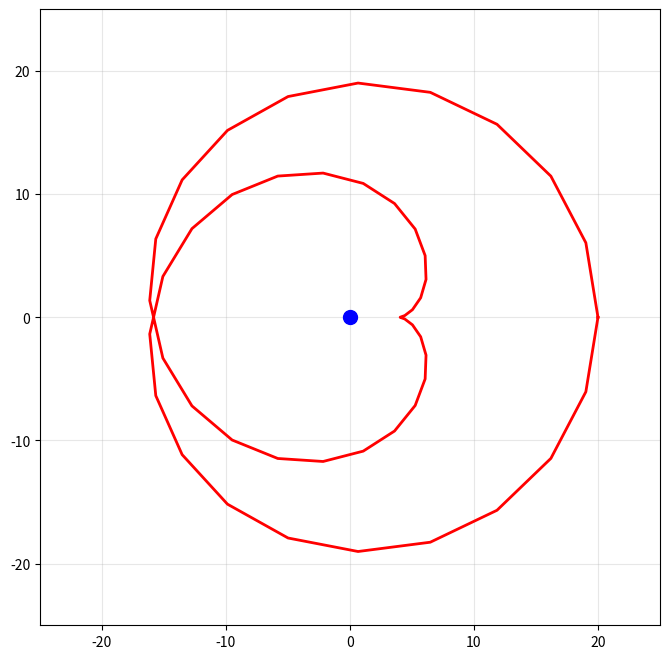
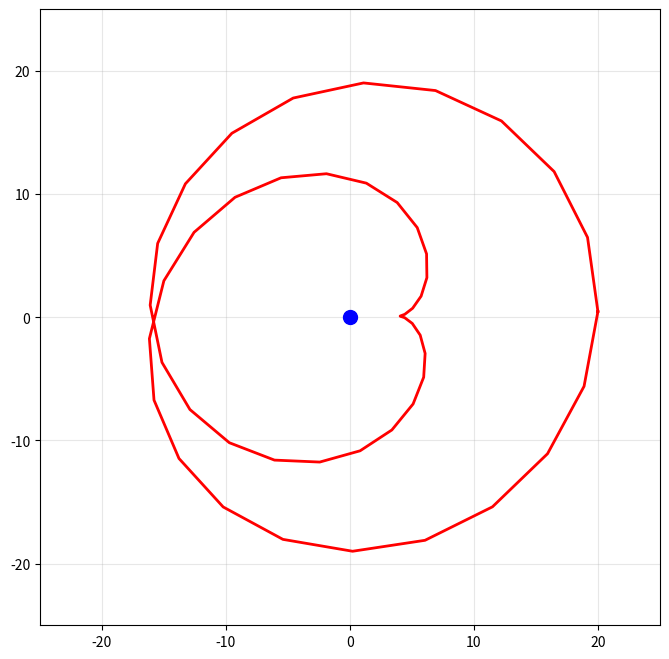

Write Python code to recreate these figures, in order.
import numpy as np
import matplotlib.pyplot as plt
from matplotlib.animation import FuncAnimation

x0, y0 = 0, 0 

fig, ax = plt.subplots(figsize=(8, 8))
ax.set_xlim(-25, 25)
ax.set_ylim(-25, 25)
ax.grid(True, alpha=0.3)

star_line, = ax.plot([], [], 'r-', lw=2)
center_point, = ax.plot([x0], [y0], 'bo', markersize=10, label='Центр')

def update(frame):
    alpha = frame * 0.02  
    t = np.linspace(0, 4*np.pi)
    
   
    x = 12*np.cos(t) + 8*np.cos(1.5*t)
    y = 12*np.sin(t) + 8*np.sin(1.5*t)
    
  
    X = x0 + x*np.cos(alpha) - y*np.sin(alpha)
    Y = y0 - x*np.sin(alpha) + y*np.cos(alpha)
    
    
    star_line.set_data(X, Y)
    
    return star_line, center_point


ani = FuncAnimation(fig, update, frames=314, interval=30, blit=True)
plt.show()
ani.save('animation_5.gif', writer="pillow")
